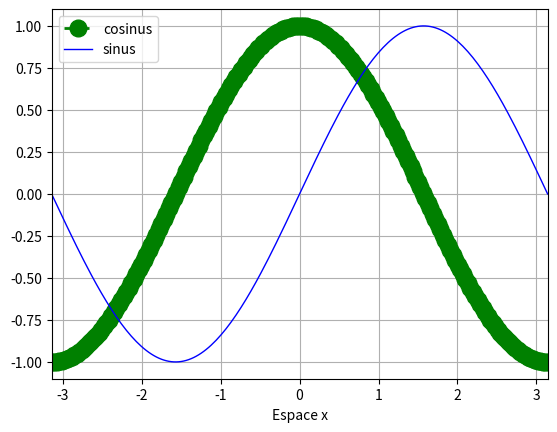
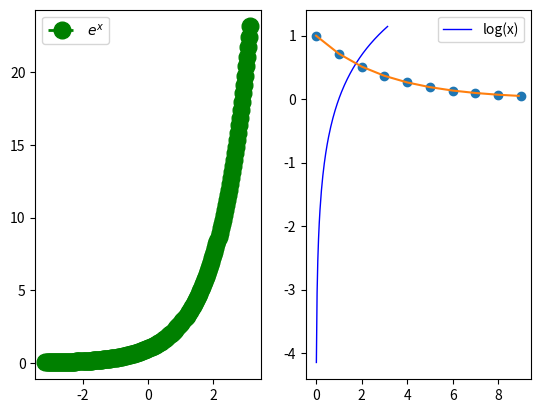

Here is the Python script that generated these plots, in order:
# Importation de la librairie numpy au sein de la session courante 
import numpy as np

# Création d'un vecteur ligne [1,2,3]
a = np.array([1,2,3])
print(a)

# Création d'une matrice 
b = np.array([[1,2,3],[4,5,6],[7,8,9]])
print(b)

# Typage des éléments 
a = np.array([1,2,3], dtype = np.float64)
print('a = ', a)
b = np.array([1,2,3], dtype = np.int32)
print('b = ', b)

# Initialisation d'un vecteur  
c = np.zeros(3) 
print('c = ', c)
e = np.empty(3)
print('e = ', e)
f = np.ones(3)
print('f = ', f)
# Initialisation d'une matrice : D(ligne,colonne)
D = np.zeros((3,3))
print('D = ',D)

# Création d'un vecteur ligne définie entre -pi et pi avec 100 valeurs uniformément réparties
x1 = np.linspace(-np.pi, np.pi, num = 100)
print('x1 = ', x1)
# Création d'un vecteur ligne définie entre 0.01 et 100 avec 100 valeurs réparties uniformément 
# sur une échelle logarithmique
x2 = np.logspace(-2,2,num =100)
print('x2 = ', x2)

# Création d'un vecteur dont les éléments sont uniformément réparties par un pas à définir
x3 = np.arange(0,5,step = 1)
print('x3 = ', x3)
x4 = np.arange(0,5, step = 2)
print('x4 = ', x4)

# Vérification de la dimension de la matrice 
v = np.arange(0,5)
M = np.zeros((3,4))
print('v = ', v)
print('M = ', M)
# Nombre d'élements
print('# d\'éléments de M par np.size : ', np.size(M))
print('# d\'éléments de v par np.size : ', np.size(v))
# Nombre de lignes
print('# de lignes de M par np.size : ', np.size(M, axis = 0))
print('# d\'éléments de v par np.size : ', np.size(v, axis = 0))
# Nombre de colonnes
print('# de colonnes de M par np.size : ', np.size(M, axis = 1))
# Dimension de la matrice 
print('Dimension de M avec np.shape :', np.shape(M))
print('Dimension de v avec np.shape : ', np.shape(v))

# Boucle for 
n = 4 
c = np.arange(n)
print('c avant boucle : ', c)
for i in range(n):
        print('i = ', i)
        c[i] = c[i]**2 
        
print('c après boucle : ', c)

# Boucle if 
n = 6
c = np.arange(n)
print('c avant boucle : ', c)
for i in range(n):
    if(c[i] < 3): 
        c[i] = 0
    else:
        c[i] = 1
print('c après boucle : ', c)

# Boucle while
n = 6
c = np.arange(n)
cpt = 0
print('c avant boucle : ', c)
while(cpt < 3):
    c[cpt] = 0 
    cpt = cpt + 1
print('c après boucle : ', c)

# Creation d'une fonction permettant de renvoyer le vecteur dont les élements sont mis à la puissance n
def puissance(x,n): 
    nb = len(x)
    for i in range(nb):
        x[i] = x[i]**n
    return x

c = np.arange(4)
print('Avant fonction : ', c)
x1 = puissance(c,2)
print('Après fonction : ', x1)

# Création d'un vecteur x de taille 10 et d'une matrice M de taille 5x5
x = np.arange(10)
M = np.arange(25).reshape(5,5)
print(x)
print(M)

# Selection d'une partie du vecteur x et de M
x1 = x[0:2]
print('x1 = ', x1)
M1 = M[1:3,3:5]
print('M1 = ', M1)

# Modification d'une partie du vecteur x 
print('x avant modification : ', x)
x[0:4] = 0 
print('x après modification : ', x)
# Modification d'une partie non continue du vecteur x (ici pas de 2) 
x[0:-1:2] = -1 
print('x après la seconde modification : ', x)

x = np.arange(0,5)
M = np.arange(9).reshape(3,3)

# Transformation en un vecteur colonne
print('x avant reshape', x)
x.reshape(-1,1)
print('x après reshape : ', x.reshape(-1,1))
# Transformation d'une matrice en vecteur ligne
print('M avant reshape : ', M)
M.reshape(1,9)
print('M après reshape : ', M.reshape(1,9))
# Transformation d'un vecteur en matrice
x = np.arange(9)
print('x avant reshape :', x)
x.reshape(3,3)
print('x après reshape', x.reshape(3,3))

x = np.arange(4)
y = np.ones(4)
print('x = ', x)
print('y = ', y)

z = np.concatenate((x,y))
print('z = ', z)

x = np.arange(3)
y = -x
M = np.arange(9).reshape(3,3)

# Puissance 
print('x avant : ', x)
x1 = x**2 
print('x puissance 2', x)
print('M avant :', M1)
M1 = M**2
print('M puissance 2', M1)
x2 = np.power(x,4)


# Produit scalaire 
s = np.dot(x,y)
print('Le produit scalaire de x et y : ', s)

from numpy.random import rand
x = rand(8)
print(x)

# Calcul de la taille de x
nb = np.size(x)
print('La taille de x : ', nb)
# Calcul de la valeur maximale 
c1 = np.max(x)
print('La valeur maximale de x : ', c1)
# Calcul de la position (indice) de la valeur maximale
c2 = np.argmax(x)
print('La position de cette valeur dans x : ', c2)
# Calcul de la moyenne
c3 = np.mean(x)
print('La moyenne des éléments de x : ', c3)
# Calcul de la variance 
c4 = np.var(x)
print('La variance des élements de x : ', c4)
# Calcul de l'écart type 
c5 = np.std(x)
print('L\'écart type des élements de x :', c5)

# Retour des indices vérifiant une ou plusieurs conditions
Ind_list = np.where(x > 0.5)[0]
print(Ind_list)

x = 0
y1 = np.cos(x)
print('cos(0) = ', y1)
y2 = np.sin(x)
print('sin(0) = ', y2)
y3 = np.exp(x)
print('exp(0) = ', y3)
x = 1
y4 = np.log(x)
print('log(1) = ', y4)
x = 4
y5 = np.sqrt(x)
print('sqrt(4) = ', y5)

import matplotlib.pyplot as plt 
x = np.linspace(-np.pi, np.pi, num = 200)
y1 = np.cos(x)
y2 = np.sin(x)
y3 = np.exp(x)
y4 = np.log(x)

# Affichage de deux courbes superposées
plt.figure(1)
plt.plot(x,y1,'go--', linewidth=2, markersize=12, label = 'cosinus')
plt.plot(x,y2,'b-', linewidth=1, label = 'sinus')
plt.grid()
plt.legend()
plt.xlim([x[0],x[-1]])
plt.xlabel('Espace x')
plt.savefig('cos_sin.png', dpi =400)

# Affichage de plusieurs graphiques 
plt.figure(2)
plt.subplot(121)
plt.plot(x,y3,'go--', linewidth=2, markersize=12, label = '$e^{x}$')
plt.legend()
plt.subplot(122)
plt.plot(x,y4,'b-', linewidth=1, label = 'log(x)')
plt.legend()

# Interpolation d'une fonction  
import matplotlib.pyplot as plt
from scipy import interpolate

x = np.arange(0, 10)
y = np.exp(-x/3.0)
f = interpolate.interp1d(x, y)


xnew = np.arange(0, 9, 0.1)
ynew = f(xnew)
plt.plot(x, y, 'o', xnew, ynew, '-')
plt.show()